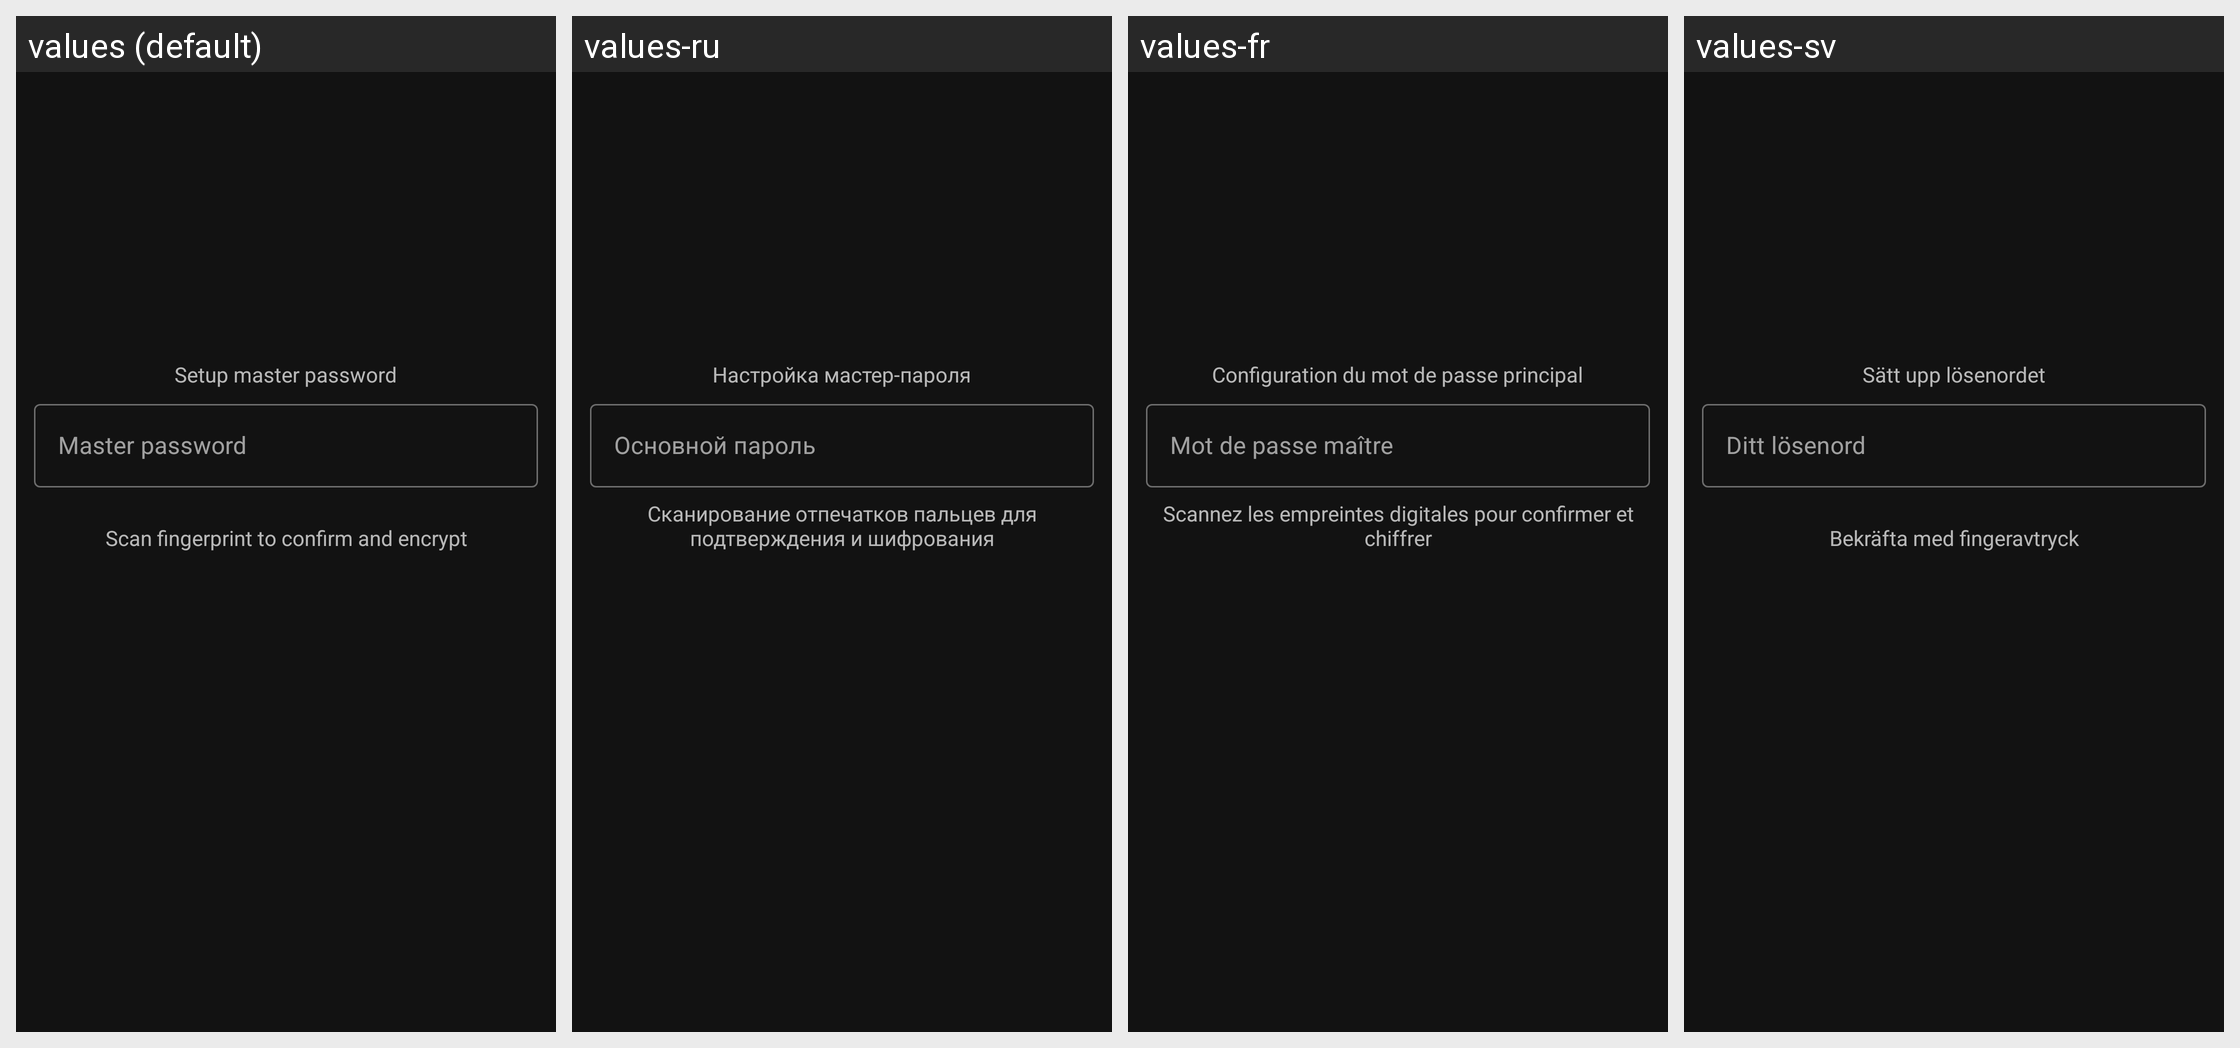

The Android screen above is rendered under several locales of the same app. Produce the string resources it draws, with the default and per-locale values.
Android screen res/layout/fragment_master_setup.xml rendered under 4 locales, left to right: values (default), values-ru, values-fr, values-sv. Device: Nexus 5 (rendered at 1080×1920; each locale shown at half size, 540×960, under a caption strip naming it); theme MouseTheme.
Other locales in the repository, not shown: values-cn.
Strings drawn on this screen, with the default value and each locale's value (text and hints the layout hard-codes, and strings that could not be matched under every locale, appear in the picture but are not listed):

master_password_header
  values: Setup master password
  values-ru: Настройка мастер-пароля
  values-fr: Configuration du mot de passe principal
  values-sv: Sätt upp lösenordet

master_password_hint
  values: Master password
  values-ru: Основной пароль
  values-fr: Mot de passe maître
  values-sv: Ditt lösenord

master_scan_fp_text
  values: Scan fingerprint to confirm and encrypt
  values-ru: Сканирование отпечатков пальцев для подтверждения и шифрования
  values-fr: Scannez les empreintes digitales pour confirmer et chiffrer
  values-sv: Bekräfta med fingeravtryck
